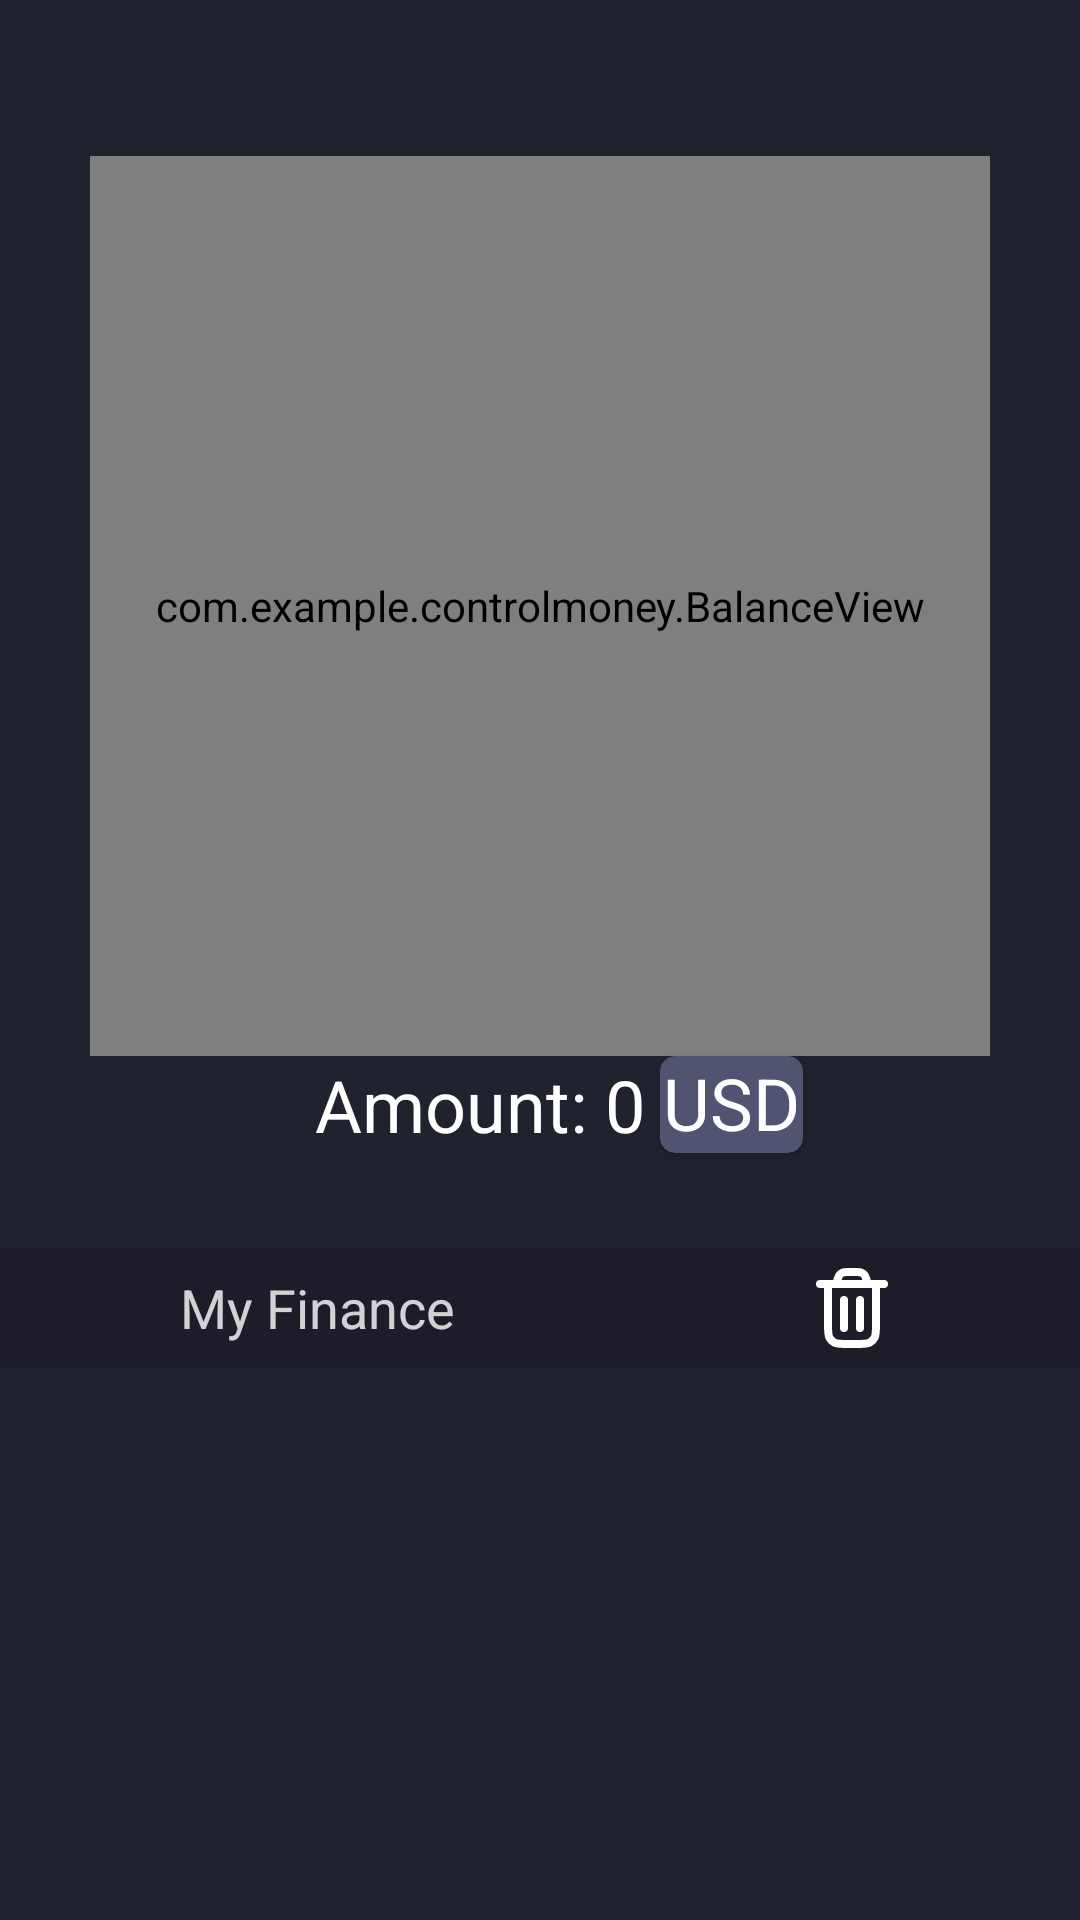

Write the Android layout XML for this screen, with the resource values it uses.
<!-- AndroidManifest.xml: application theme Theme.ControlMoney -->
<!-- res/layout/fragment_statistic.xml -->
<?xml version="1.0" encoding="utf-8"?>
<androidx.constraintlayout.widget.ConstraintLayout xmlns:android="http://schemas.android.com/apk/res/android"
    xmlns:app="http://schemas.android.com/apk/res-auto"
    xmlns:tools="http://schemas.android.com/tools"
    android:layout_width="match_parent"
    android:layout_height="match_parent"
    android:background="#20222E"
    tools:context=".StatisticFragment">

    <com.example.controlmoney.BalanceView
        android:id="@+id/balanceView"
        android:layout_width="300dp"
        android:layout_height="300dp"
        android:layout_marginTop="52dp"
        app:layout_constraintEnd_toEndOf="parent"
        app:layout_constraintStart_toStartOf="parent"
        app:layout_constraintTop_toTopOf="parent" />

    <androidx.recyclerview.widget.RecyclerView
        android:id="@+id/recycleView"
        android:layout_width="0dp"
        android:layout_height="0dp"
        android:layout_marginTop="104dp"
        app:layout_constraintBottom_toBottomOf="parent"
        app:layout_constraintEnd_toEndOf="parent"
        app:layout_constraintStart_toStartOf="parent"
        app:layout_constraintTop_toBottomOf="@+id/balanceView" />

    <androidx.appcompat.widget.Toolbar
        android:id="@+id/toolbar"
        android:layout_width="0dp"
        android:layout_height="40dp"
        android:background="#1D1D29"
        android:minHeight="?attr/actionBarSize"
        android:theme="?attr/actionBarTheme"
        app:layout_constraintBottom_toTopOf="@+id/recycleView"
        app:layout_constraintEnd_toEndOf="parent"
        app:layout_constraintStart_toStartOf="parent"
        app:menu="@menu/menu_statistic_fragment"
        app:title="My Finance"
        app:titleMarginStart="60dp"
        app:titleTextAppearance="@style/TextAppearance.AppCompat.Medium"
        app:titleTextColor="#CDFFFFFF" />

    <TextView
        android:id="@+id/countMoney"
        android:layout_width="wrap_content"
        android:layout_height="wrap_content"
        android:text="Amount: 0"
        android:textColor="@color/white"
        android:textSize="24sp"
        app:layout_constraintEnd_toEndOf="parent"
        app:layout_constraintHorizontal_bias="0.42"
        app:layout_constraintStart_toStartOf="parent"
        app:layout_constraintTop_toBottomOf="@+id/balanceView" />

    <androidx.cardview.widget.CardView
        android:layout_width="wrap_content"
        android:layout_height="0dp"
        android:layout_marginStart="5dp"
        app:cardBackgroundColor="#505471"
        app:cardCornerRadius="5dp"
        app:layout_constraintBottom_toBottomOf="@+id/countMoney"
        app:layout_constraintEnd_toEndOf="parent"
        app:layout_constraintHorizontal_bias="0.0"
        app:layout_constraintStart_toEndOf="@+id/countMoney"
        app:layout_constraintTop_toBottomOf="@+id/balanceView">

        <TextView
            android:id="@+id/currencyTV"
            android:layout_width="wrap_content"
            android:layout_height="wrap_content"
            android:layout_marginLeft="1dp"
            android:layout_marginTop="-1dp"
            android:layout_marginRight="1dp"
            android:text="USD"
            android:textColor="@color/white"
            android:textSize="24sp" />
    </androidx.cardview.widget.CardView>
</androidx.constraintlayout.widget.ConstraintLayout>
<!-- resources referenced by this layout -->
<resources>
  <style name="Theme.ControlMoney" parent="Base.Theme.ControlMoney">
          <item name="android:statusBarColor">@android:color/transparent</item>
          <item name="android:windowTranslucentStatus">true</item>
      </style>
  <style name="Base.Theme.ControlMoney" parent="Theme.Material3.DayNight.NoActionBar">
          
          
      </style>
  <!-- not gathered from this repository: default colours our renderer supplied (Android Studio template values) -->
  <color name="white">#FFFFFFFF</color>
</resources>
